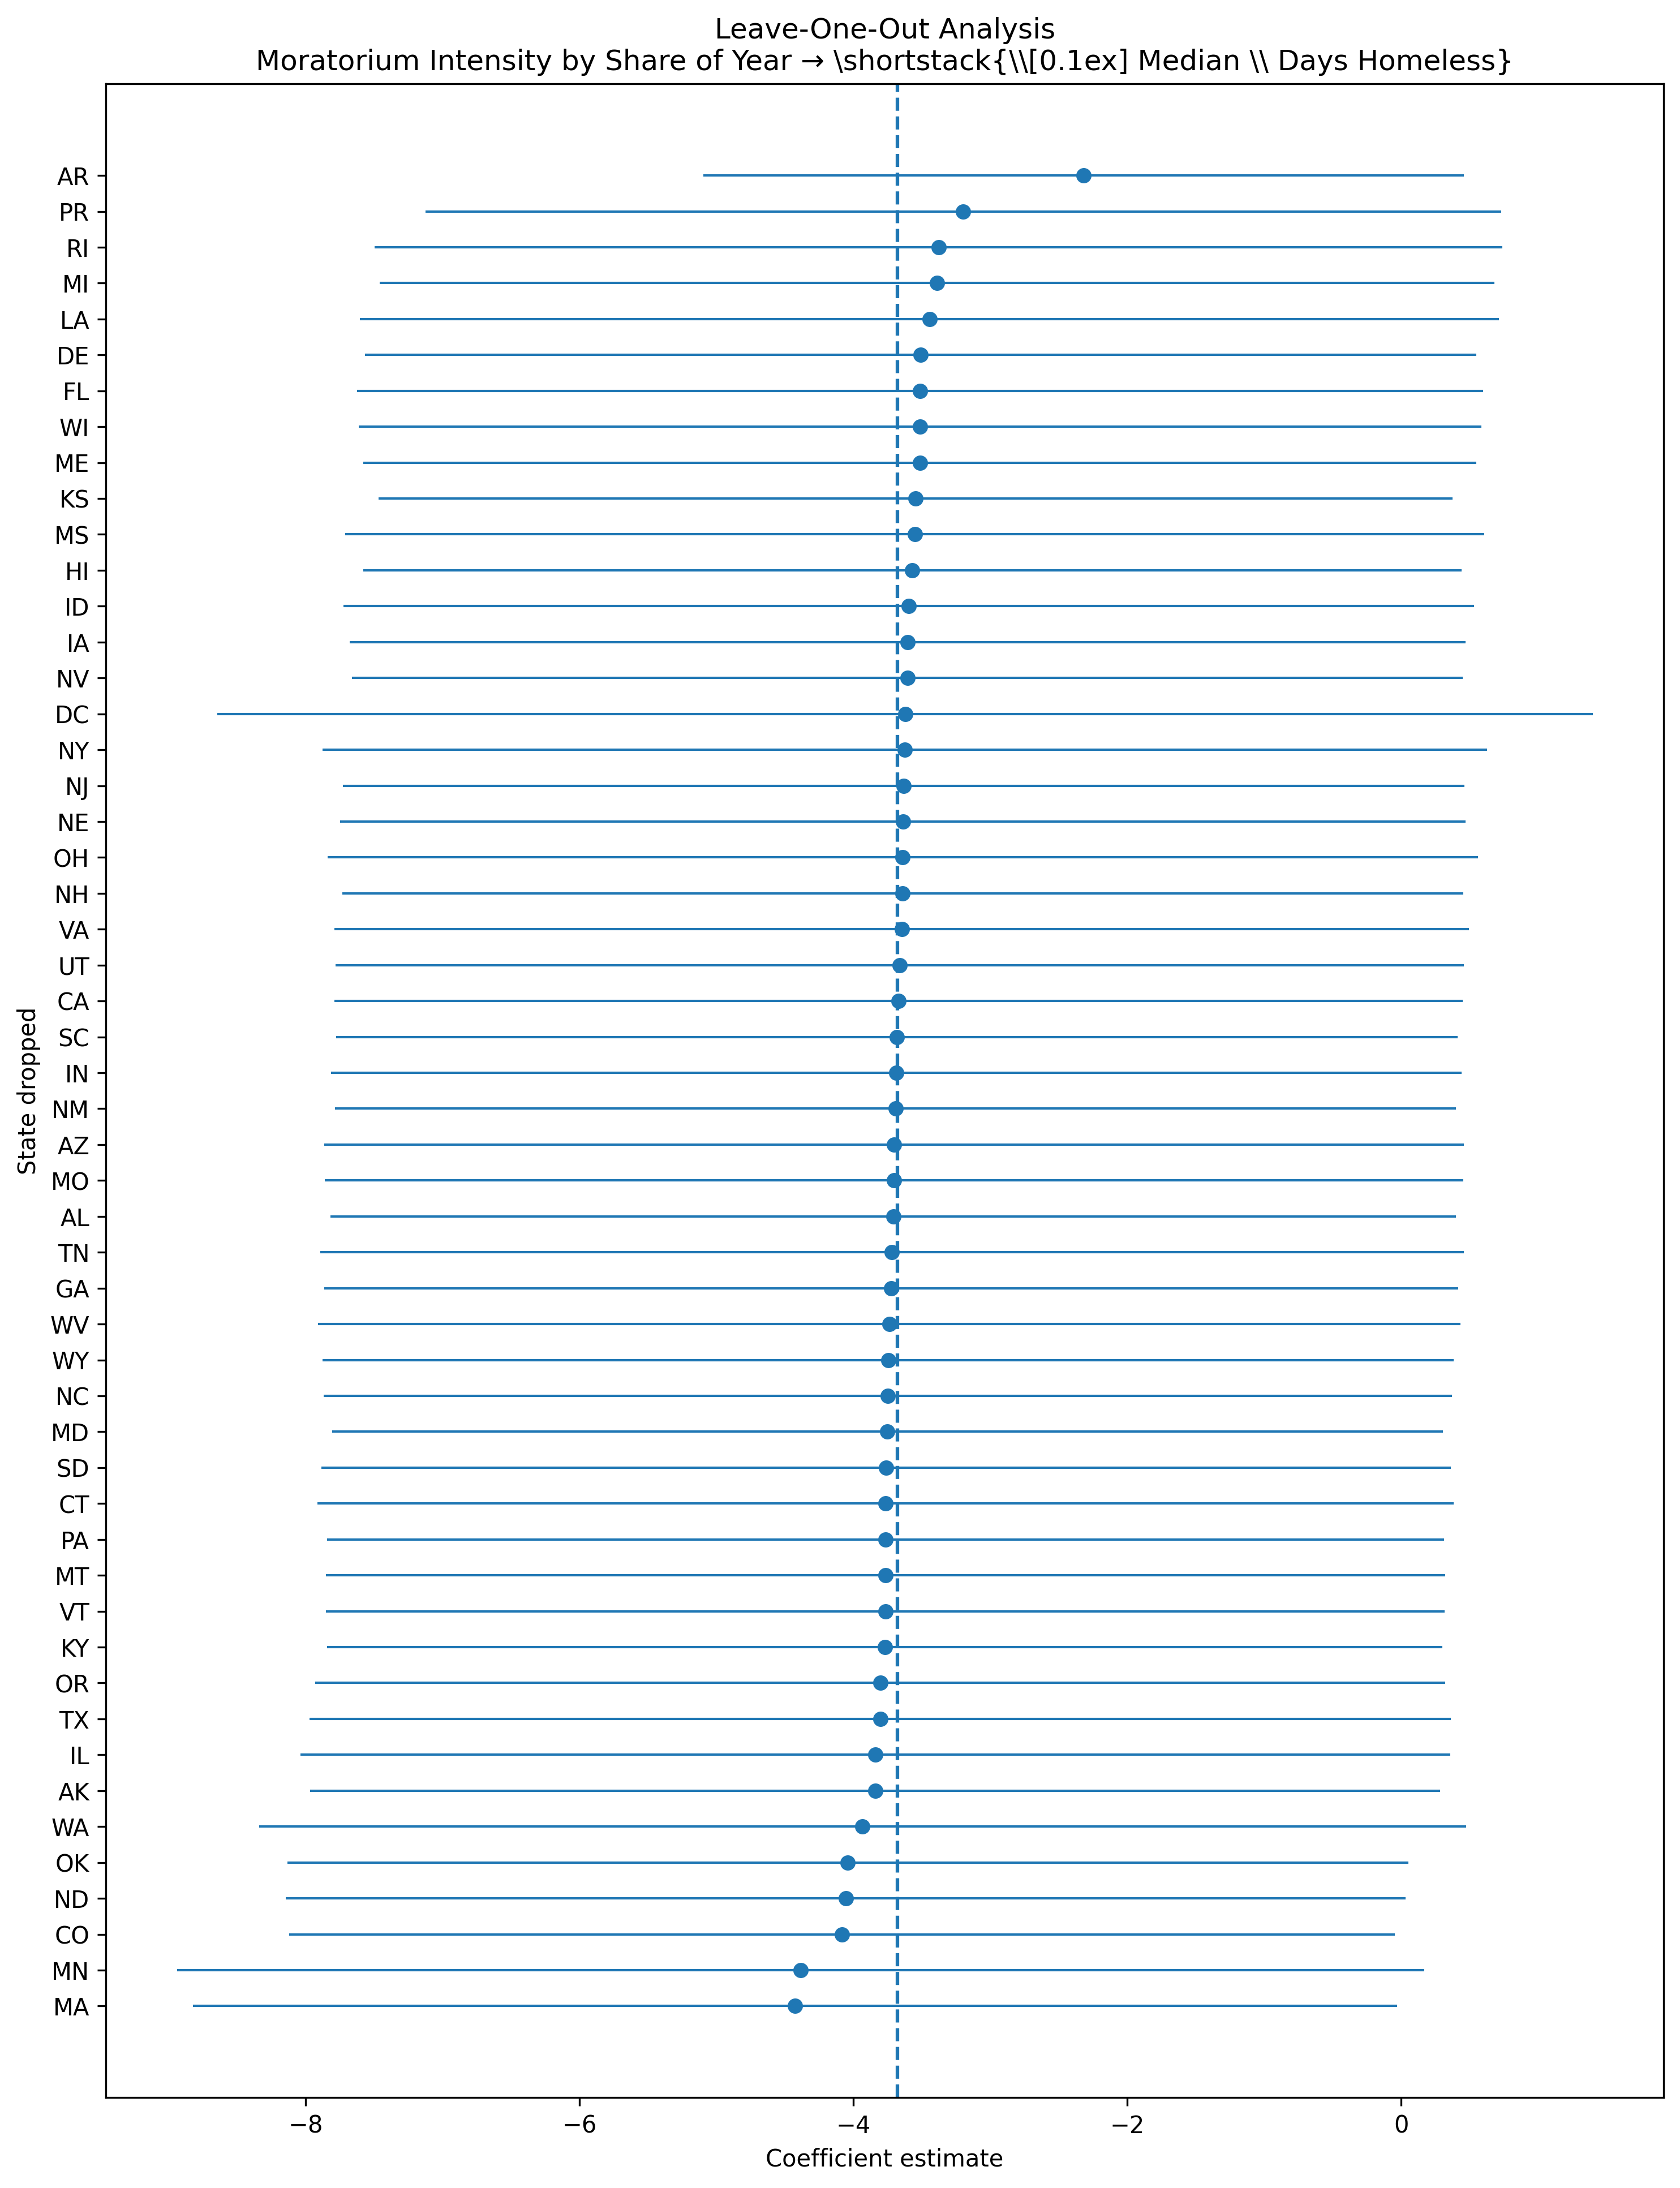

Source data for this figure (header and first rows):
state_dropped, coef, se, pval, ci_lower, ci_upper, nobs, r2_within, full_sample_coef, full_sample_se, full_sample_pval, full_sample_ci_lower, full_sample_ci_upper, coef_change, abs_coef_change, sign_flip, policy, outcome
AK, -3.841, 2.105, 0.06893, -7.966, 0.2851, 407, 0.009226, -3.68, 2.079, 0.07753, -7.754, 0.3941, -0.1607, 0.1607, False, share_moratorium_intensity, median_days_homeless
AL, -3.708, 2.096, 0.07777, -7.816, 0.4003, 407, 0.009208, -3.68, 2.079, 0.07753, -7.754, 0.3941, -0.02823, 0.02823, False, share_moratorium_intensity, median_days_homeless
AR, -2.319, 1.416, 0.1024, -5.093, 0.4564, 407, -0.009014, -3.68, 2.079, 0.07753, -7.754, 0.3941, 1.361, 1.361, False, share_moratorium_intensity, median_days_homeless
AZ, -3.703, 2.122, 0.08191, -7.862, 0.4566, 407, 0.008976, -3.68, 2.079, 0.07753, -7.754, 0.3941, -0.02273, 0.02273, False, share_moratorium_intensity, median_days_homeless
CA, -3.671, 2.101, 0.08154, -7.79, 0.4478, 407, 0.007735, -3.68, 2.079, 0.07753, -7.754, 0.3941, 0.008894, 0.008894, False, share_moratorium_intensity, median_days_homeless
CO, -4.083, 2.058, 0.04808, -8.117, -0.04872, 407, 0.009491, -3.68, 2.079, 0.07753, -7.754, 0.3941, -0.4033, 0.4033, False, share_moratorium_intensity, median_days_homeless
CT, -3.764, 2.117, 0.07622, -7.913, 0.3844, 407, 0.00909, -3.68, 2.079, 0.07753, -7.754, 0.3941, -0.08451, 0.08451, False, share_moratorium_intensity, median_days_homeless
DC, -3.622, 2.561, 0.1582, -8.642, 1.398, 407, 0.007207, -3.68, 2.079, 0.07753, -7.754, 0.3941, 0.05797, 0.05797, False, share_moratorium_intensity, median_days_homeless
DE, -3.509, 2.07, 0.09102, -7.566, 0.5491, 407, 0.008455, -3.68, 2.079, 0.07753, -7.754, 0.3941, 0.1712, 0.1712, False, share_moratorium_intensity, median_days_homeless
FL, -3.512, 2.097, 0.09485, -7.622, 0.5978, 407, 0.006921, -3.68, 2.079, 0.07753, -7.754, 0.3941, 0.1675, 0.1675, False, share_moratorium_intensity, median_days_homeless
GA, -3.723, 2.113, 0.07887, -7.864, 0.4173, 407, 0.009061, -3.68, 2.079, 0.07753, -7.754, 0.3941, -0.04367, 0.04367, False, share_moratorium_intensity, median_days_homeless
HI, -3.569, 2.046, 0.08197, -7.579, 0.441, 407, 0.007273, -3.68, 2.079, 0.07753, -7.754, 0.3941, 0.111, 0.111, False, share_moratorium_intensity, median_days_homeless
IA, -3.605, 2.078, 0.08372, -7.678, 0.4686, 407, 0.009142, -3.68, 2.079, 0.07753, -7.754, 0.3941, 0.07513, 0.07513, False, share_moratorium_intensity, median_days_homeless
ID, -3.594, 2.106, 0.08874, -7.721, 0.533, 407, 0.008122, -3.68, 2.079, 0.07753, -7.754, 0.3941, 0.08573, 0.08573, False, share_moratorium_intensity, median_days_homeless
IL, -3.838, 2.142, 0.07397, -8.036, 0.3593, 407, 0.009095, -3.68, 2.079, 0.07753, -7.754, 0.3941, -0.1587, 0.1587, False, share_moratorium_intensity, median_days_homeless
IN, -3.687, 2.106, 0.08082, -7.814, 0.44, 407, 0.009311, -3.68, 2.079, 0.07753, -7.754, 0.3941, -0.007233, 0.007233, False, share_moratorium_intensity, median_days_homeless
KS, -3.546, 2.001, 0.07726, -7.467, 0.376, 407, 0.01314, -3.68, 2.079, 0.07753, -7.754, 0.3941, 0.1342, 0.1342, False, share_moratorium_intensity, median_days_homeless
KY, -3.771, 2.076, 0.07023, -7.841, 0.2989, 407, 0.008605, -3.68, 2.079, 0.07753, -7.754, 0.3941, -0.091, 0.091, False, share_moratorium_intensity, median_days_homeless
LA, -3.444, 2.122, 0.1055, -7.603, 0.715, 407, 0.007809, -3.68, 2.079, 0.07753, -7.754, 0.3941, 0.2359, 0.2359, False, share_moratorium_intensity, median_days_homeless
MA, -4.427, 2.242, 0.04917, -8.822, -0.03148, 407, 0.01179, -3.68, 2.079, 0.07753, -7.754, 0.3941, -0.747, 0.747, False, share_moratorium_intensity, median_days_homeless
MD, -3.751, 2.069, 0.07074, -7.807, 0.3048, 407, 0.009283, -3.68, 2.079, 0.07753, -7.754, 0.3941, -0.07111, 0.07111, False, share_moratorium_intensity, median_days_homeless
ME, -3.514, 2.073, 0.09101, -7.578, 0.5498, 407, 0.008003, -3.68, 2.079, 0.07753, -7.754, 0.3941, 0.1659, 0.1659, False, share_moratorium_intensity, median_days_homeless
MI, -3.39, 2.076, 0.1034, -7.459, 0.6791, 407, 0.00815, -3.68, 2.079, 0.07753, -7.754, 0.3941, 0.29, 0.29, False, share_moratorium_intensity, median_days_homeless
MN, -4.385, 2.323, 0.05994, -8.939, 0.1686, 407, 0.009824, -3.68, 2.079, 0.07753, -7.754, 0.3941, -0.7054, 0.7054, False, share_moratorium_intensity, median_days_homeless
MO, -3.703, 2.12, 0.08157, -7.858, 0.4522, 407, 0.009232, -3.68, 2.079, 0.07753, -7.754, 0.3941, -0.02335, 0.02335, False, share_moratorium_intensity, median_days_homeless
MS, -3.551, 2.122, 0.09511, -7.709, 0.6075, 407, 0.009448, -3.68, 2.079, 0.07753, -7.754, 0.3941, 0.129, 0.129, False, share_moratorium_intensity, median_days_homeless
MT, -3.766, 2.085, 0.07171, -7.851, 0.32, 407, 0.009742, -3.68, 2.079, 0.07753, -7.754, 0.3941, -0.08587, 0.08587, False, share_moratorium_intensity, median_days_homeless
NC, -3.748, 2.101, 0.0753, -7.867, 0.3698, 407, 0.009103, -3.68, 2.079, 0.07753, -7.754, 0.3941, -0.06869, 0.06869, False, share_moratorium_intensity, median_days_homeless
ND, -4.055, 2.086, 0.05271, -8.144, 0.03337, 407, 0.009413, -3.68, 2.079, 0.07753, -7.754, 0.3941, -0.3754, 0.3754, False, share_moratorium_intensity, median_days_homeless
NE, -3.638, 2.097, 0.0836, -7.747, 0.4714, 407, 0.008514, -3.68, 2.079, 0.07753, -7.754, 0.3941, 0.04188, 0.04188, False, share_moratorium_intensity, median_days_homeless
NH, -3.639, 2.087, 0.0821, -7.73, 0.4515, 407, 0.008071, -3.68, 2.079, 0.07753, -7.754, 0.3941, 0.04037, 0.04037, False, share_moratorium_intensity, median_days_homeless
NJ, -3.632, 2.088, 0.08285, -7.725, 0.4606, 407, 0.008905, -3.68, 2.079, 0.07753, -7.754, 0.3941, 0.04764, 0.04764, False, share_moratorium_intensity, median_days_homeless
NM, -3.692, 2.088, 0.0779, -7.785, 0.4004, 407, 0.008862, -3.68, 2.079, 0.07753, -7.754, 0.3941, -0.01269, 0.01269, False, share_moratorium_intensity, median_days_homeless
NV, -3.605, 2.069, 0.08231, -7.66, 0.45, 407, 0.008895, -3.68, 2.079, 0.07753, -7.754, 0.3941, 0.07495, 0.07495, False, share_moratorium_intensity, median_days_homeless
NY, -3.624, 2.169, 0.0957, -7.875, 0.6277, 407, 0.008786, -3.68, 2.079, 0.07753, -7.754, 0.3941, 0.05612, 0.05612, False, share_moratorium_intensity, median_days_homeless
OH, -3.639, 2.142, 0.09024, -7.837, 0.5593, 407, 0.008759, -3.68, 2.079, 0.07753, -7.754, 0.3941, 0.04086, 0.04086, False, share_moratorium_intensity, median_days_homeless
OK, -4.04, 2.088, 0.05377, -8.132, 0.05156, 407, 0.01119, -3.68, 2.079, 0.07753, -7.754, 0.3941, -0.3603, 0.3603, False, share_moratorium_intensity, median_days_homeless
OR, -3.803, 2.104, 0.07158, -7.928, 0.3212, 407, 0.009195, -3.68, 2.079, 0.07753, -7.754, 0.3941, -0.1234, 0.1234, False, share_moratorium_intensity, median_days_homeless
PA, -3.766, 2.08, 0.0711, -7.842, 0.3111, 407, 0.009072, -3.68, 2.079, 0.07753, -7.754, 0.3941, -0.0858, 0.0858, False, share_moratorium_intensity, median_days_homeless
PR, -3.199, 2.003, 0.1112, -7.125, 0.7278, 408, 0.004836, -3.68, 2.079, 0.07753, -7.754, 0.3941, 0.481, 0.481, False, share_moratorium_intensity, median_days_homeless
RI, -3.378, 2.101, 0.1088, -7.497, 0.74, 407, 0.007589, -3.68, 2.079, 0.07753, -7.754, 0.3941, 0.3015, 0.3015, False, share_moratorium_intensity, median_days_homeless
SC, -3.683, 2.089, 0.07878, -7.778, 0.4116, 407, 0.009018, -3.68, 2.079, 0.07753, -7.754, 0.3941, -0.003222, 0.003222, False, share_moratorium_intensity, median_days_homeless
SD, -3.762, 2.104, 0.07463, -7.885, 0.3615, 407, 0.009067, -3.68, 2.079, 0.07753, -7.754, 0.3941, -0.08177, 0.08177, False, share_moratorium_intensity, median_days_homeless
TN, -3.718, 2.13, 0.08179, -7.893, 0.457, 407, 0.008867, -3.68, 2.079, 0.07753, -7.754, 0.3941, -0.03823, 0.03823, False, share_moratorium_intensity, median_days_homeless
TX, -3.803, 2.125, 0.07443, -7.969, 0.3626, 407, 0.009044, -3.68, 2.079, 0.07753, -7.754, 0.3941, -0.1235, 0.1235, False, share_moratorium_intensity, median_days_homeless
UT, -3.661, 2.101, 0.08236, -7.78, 0.4576, 407, 0.008845, -3.68, 2.079, 0.07753, -7.754, 0.3941, 0.01882, 0.01882, False, share_moratorium_intensity, median_days_homeless
VA, -3.647, 2.113, 0.08529, -7.789, 0.4951, 407, 0.009047, -3.68, 2.079, 0.07753, -7.754, 0.3941, 0.03297, 0.03297, False, share_moratorium_intensity, median_days_homeless
VT, -3.767, 2.083, 0.07142, -7.85, 0.3159, 407, 0.008717, -3.68, 2.079, 0.07753, -7.754, 0.3941, -0.08711, 0.08711, False, share_moratorium_intensity, median_days_homeless
WA, -3.934, 2.248, 0.08102, -8.34, 0.4723, 407, 0.009424, -3.68, 2.079, 0.07753, -7.754, 0.3941, -0.2539, 0.2539, False, share_moratorium_intensity, median_days_homeless
WI, -3.513, 2.091, 0.09392, -7.612, 0.5863, 407, 0.008138, -3.68, 2.079, 0.07753, -7.754, 0.3941, 0.1669, 0.1669, False, share_moratorium_intensity, median_days_homeless
WV, -3.737, 2.128, 0.07991, -7.907, 0.4332, 407, 0.008819, -3.68, 2.079, 0.07753, -7.754, 0.3941, -0.05705, 0.05705, False, share_moratorium_intensity, median_days_homeless
WY, -3.745, 2.107, 0.07638, -7.876, 0.3848, 407, 0.009226, -3.68, 2.079, 0.07753, -7.754, 0.3941, -0.06563, 0.06563, False, share_moratorium_intensity, median_days_homeless
